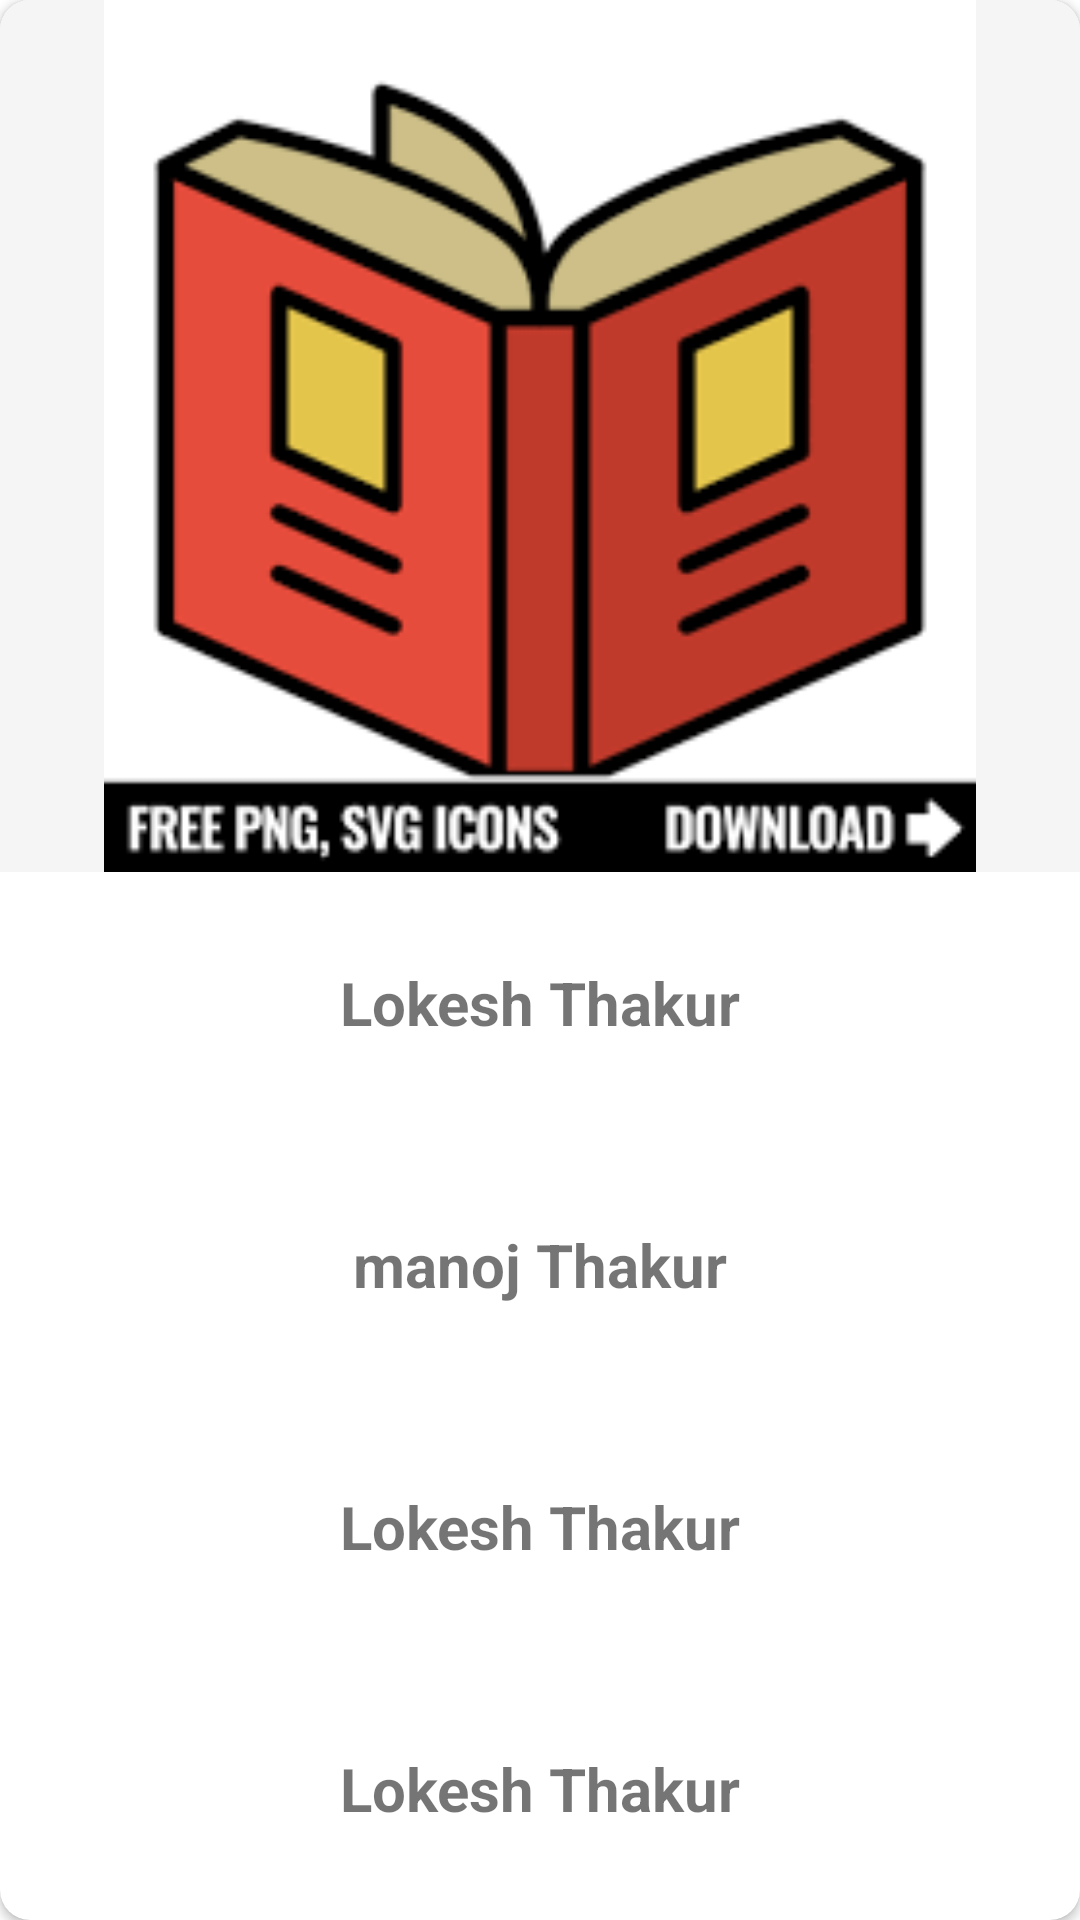

Produce the Android XML layout that renders to this screen, including the resource entries it uses.
<!-- AndroidManifest.xml: application theme Theme.Bookhub -->
<!-- res/layout/recycler_favourites_single_row.xml -->
<?xml version="1.0" encoding="utf-8"?>
<androidx.cardview.widget.CardView xmlns:android="http://schemas.android.com/apk/res/android"
    android:layout_width="match_parent"
    android:layout_height="200dp"
    xmlns:app="http://schemas.android.com/apk/res-auto"
    android:layout_margin="4dp"
    android:background="#ffffff"
    app:cardCornerRadius="10dp"
    android:orientation="vertical"



    >
<LinearLayout
    android:id="@+id/llFavContent"
    android:layout_width="match_parent"
    android:layout_height="match_parent"
    android:orientation="vertical"
    android:weightSum="11"
    >

    <ImageView
        android:id="@+id/imgFavBookImage"
        android:layout_width="match_parent"
        android:layout_height="0dp"
        android:layout_weight="5"
        android:background="#f5f5f5"
        android:scaleType="fitCenter"
        android:src="@drawable/booklistimage"
        />

    <TextView
        android:id="@+id/txtFavBookTittle"
        android:layout_width="match_parent"
        android:layout_height="0dp"

        android:layout_weight="1.5"
        android:text="Lokesh Thakur"
        android:textStyle="bold"
        android:gravity="center"
        android:textSize="20dp"/>



    <TextView
        android:id="@+id/txtFavBookAuthor"
        android:layout_width="match_parent"
        android:layout_height="0dp"

        android:layout_weight="1.5"
        android:text="manoj Thakur"
        android:textStyle="bold"
        android:gravity="center"
        android:textSize="20dp"/>



    <TextView
        android:id="@+id/txtFavBookPrice"
        android:layout_width="match_parent"
        android:layout_height="0dp"

        android:layout_weight="1.5"
        android:text="Lokesh Thakur"
        android:textStyle="bold"
        android:gravity="center"
        android:textSize="20dp"/>


    <TextView
        android:id="@+id/txtFavBookRating"
        android:layout_width="match_parent"
        android:layout_height="0dp"

        android:layout_weight="1.5"
        android:text="Lokesh Thakur"
        android:textStyle="bold"
        android:gravity="center"
        android:textSize="20dp"/>





</LinearLayout>
</androidx.cardview.widget.CardView>
<!-- resources referenced by this layout -->
<resources>
  <!-- drawable booklistimage: png bitmap (drawable, 8215 bytes) -->
  <style name="Theme.Bookhub" parent="Theme.MaterialComponents.DayNight.NoActionBar">
          
          <item name="colorPrimary">@color/purple_500</item>
          <item name="colorPrimaryVariant">@color/purple_700</item>
          <item name="colorOnPrimary">@color/white</item>
          
          <item name="colorSecondary">@color/teal_200</item>
          <item name="colorSecondaryVariant">@color/teal_700</item>
          <item name="colorOnSecondary">@color/black</item>
          
          <item name="android:statusBarColor">?attr/colorPrimaryVariant</item>
          
      </style>
  <color name="purple_500">#FF6200EE</color>
  <color name="purple_700">#FF3700B3</color>
  <color name="white">#FFFFFFFF</color>
  <color name="teal_200">#FF03DAC5</color>
  <color name="teal_700">#f44336</color>
  <color name="black">#FF000000</color>
</resources>
